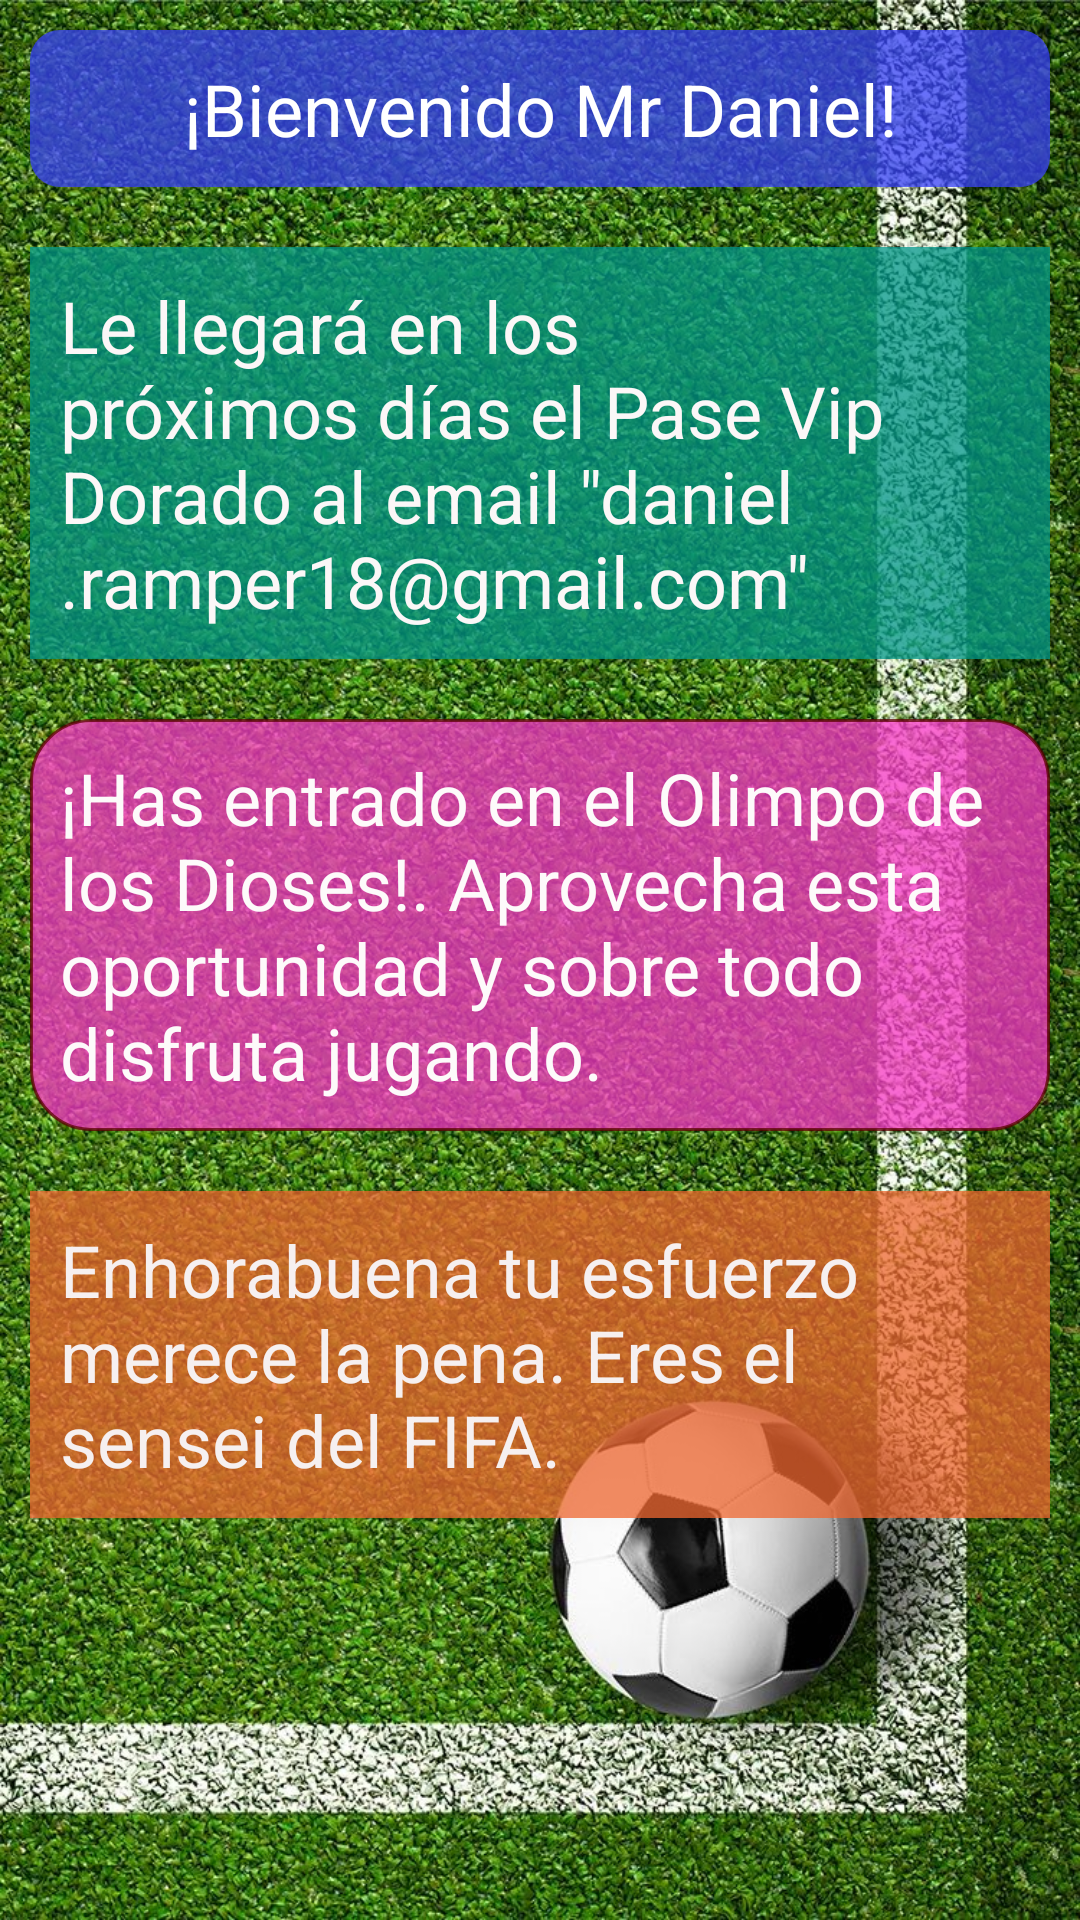

This screen was rendered from an Android layout file. Write that file and the resources it references.
<!-- AndroidManifest.xml: application theme Theme.MyIntents -->
<!-- res/layout/second_activity.xml -->
<?xml version="1.0" encoding="utf-8"?>
<ScrollView xmlns:android="http://schemas.android.com/apk/res/android"
    android:layout_width="match_parent"
    android:layout_height="match_parent"
    android:background="@drawable/fifa3">

    <LinearLayout
        android:layout_width="match_parent"
        android:layout_height="wrap_content"
        android:orientation="vertical">

        <TextView
            android:id="@+id/yourWelcome"
            android:layout_width="match_parent"
            android:layout_height="wrap_content"
            android:layout_margin="10dp"
            android:background="@drawable/button"
            android:gravity="center"
            android:padding="10dp"
            android:shadowColor="#FBF7F7"
            android:text="¡Bienvenido Mr Daniel!"
            android:textColor="#FFFFFF"
            android:textSize="24sp" />

        <TextView
            android:id="@+id/adress"
            android:layout_width="match_parent"
            android:layout_height="wrap_content"
            android:layout_margin="10dp"
            android:background="#BF009688"
            android:padding="10dp"
            android:text='Le llegará en los próximos días el Pase Vip Dorado al email "daniel.ramper18@gmail.com"'
            android:textColor="#FBF7F7"
            android:textSize="24sp" />

        <TextView
            android:id="@+id/secondTextView"
            android:layout_width="match_parent"
            android:layout_height="match_parent"
            android:layout_margin="10dp"
            android:background="@drawable/second"
            android:gravity="start"
            android:padding="10dp"
            android:text="¡Has entrado en el Olimpo de los Dioses!. Aprovecha esta oportunidad y sobre todo disfruta jugando."
            android:textColor="#FDFAFA"
            android:textSize="24sp" />

        <TextView
            android:id="@+id/congratulation"
            android:layout_width="match_parent"
            android:layout_height="wrap_content"
            android:layout_margin="10dp"
            android:layout_marginTop="20dp"
            android:background="#BEEF6630"
            android:padding="10dp"
            android:text="Enhorabuena tu esfuerzo merece la pena. Eres el sensei del FIFA. "
            android:textColor="#F6F0F0"
            android:textSize="24sp" />

    </LinearLayout>
</ScrollView>
<!-- resources referenced by this layout -->
<resources>
  <!-- drawable button (drawable) -->
  <?xml version="1.0" encoding="utf-8"?>
  <shape xmlns:android="http://schemas.android.com/apk/res/android">
  
      <solid
          android:color="#BE3741FA"/>
      <corners
          android:bottomLeftRadius="10dp"
          android:bottomRightRadius="10dp"
          android:topLeftRadius="10dp"
          android:topRightRadius="10dp" />
  
  
  
  
  
  
  
  
  </shape>
  <!-- drawable fifa3: jpg bitmap (drawable, 444480 bytes) -->
  <!-- drawable second (drawable) -->
  <?xml version="1.0" encoding="utf-8"?>
  <shape xmlns:android="http://schemas.android.com/apk/res/android">
  
      <solid
          android:color="#BEFA37C9"/>
      <corners
          android:bottomLeftRadius="20dp"
          android:bottomRightRadius="20dp"
          android:topLeftRadius="20dp"
          android:topRightRadius="20dp" />
      <stroke
          android:color="#BE5C0202"
          android:width="1dp" />
  </shape>
  <style name="Theme.MyIntents" parent="Theme.MaterialComponents.DayNight.DarkActionBar">
          
          <item name="colorPrimary">@color/purple_500</item>
          <item name="colorPrimaryVariant">@color/purple_700</item>
          <item name="colorOnPrimary">@color/white</item>
          
          <item name="colorSecondary">@color/teal_200</item>
          <item name="colorSecondaryVariant">@color/teal_700</item>
          <item name="colorOnSecondary">@color/black</item>
          
          <item name="android:statusBarColor" tools:targetApi="l">?attr/colorPrimaryVariant</item>
          
      </style>
  <color name="purple_500">#FF6200EE</color>
  <color name="purple_700">#FF3700B3</color>
  <color name="white">#FFFFFFFF</color>
  <color name="teal_200">#FF03DAC5</color>
  <color name="teal_700">#FF018786</color>
  <color name="black">#FF000000</color>
</resources>
